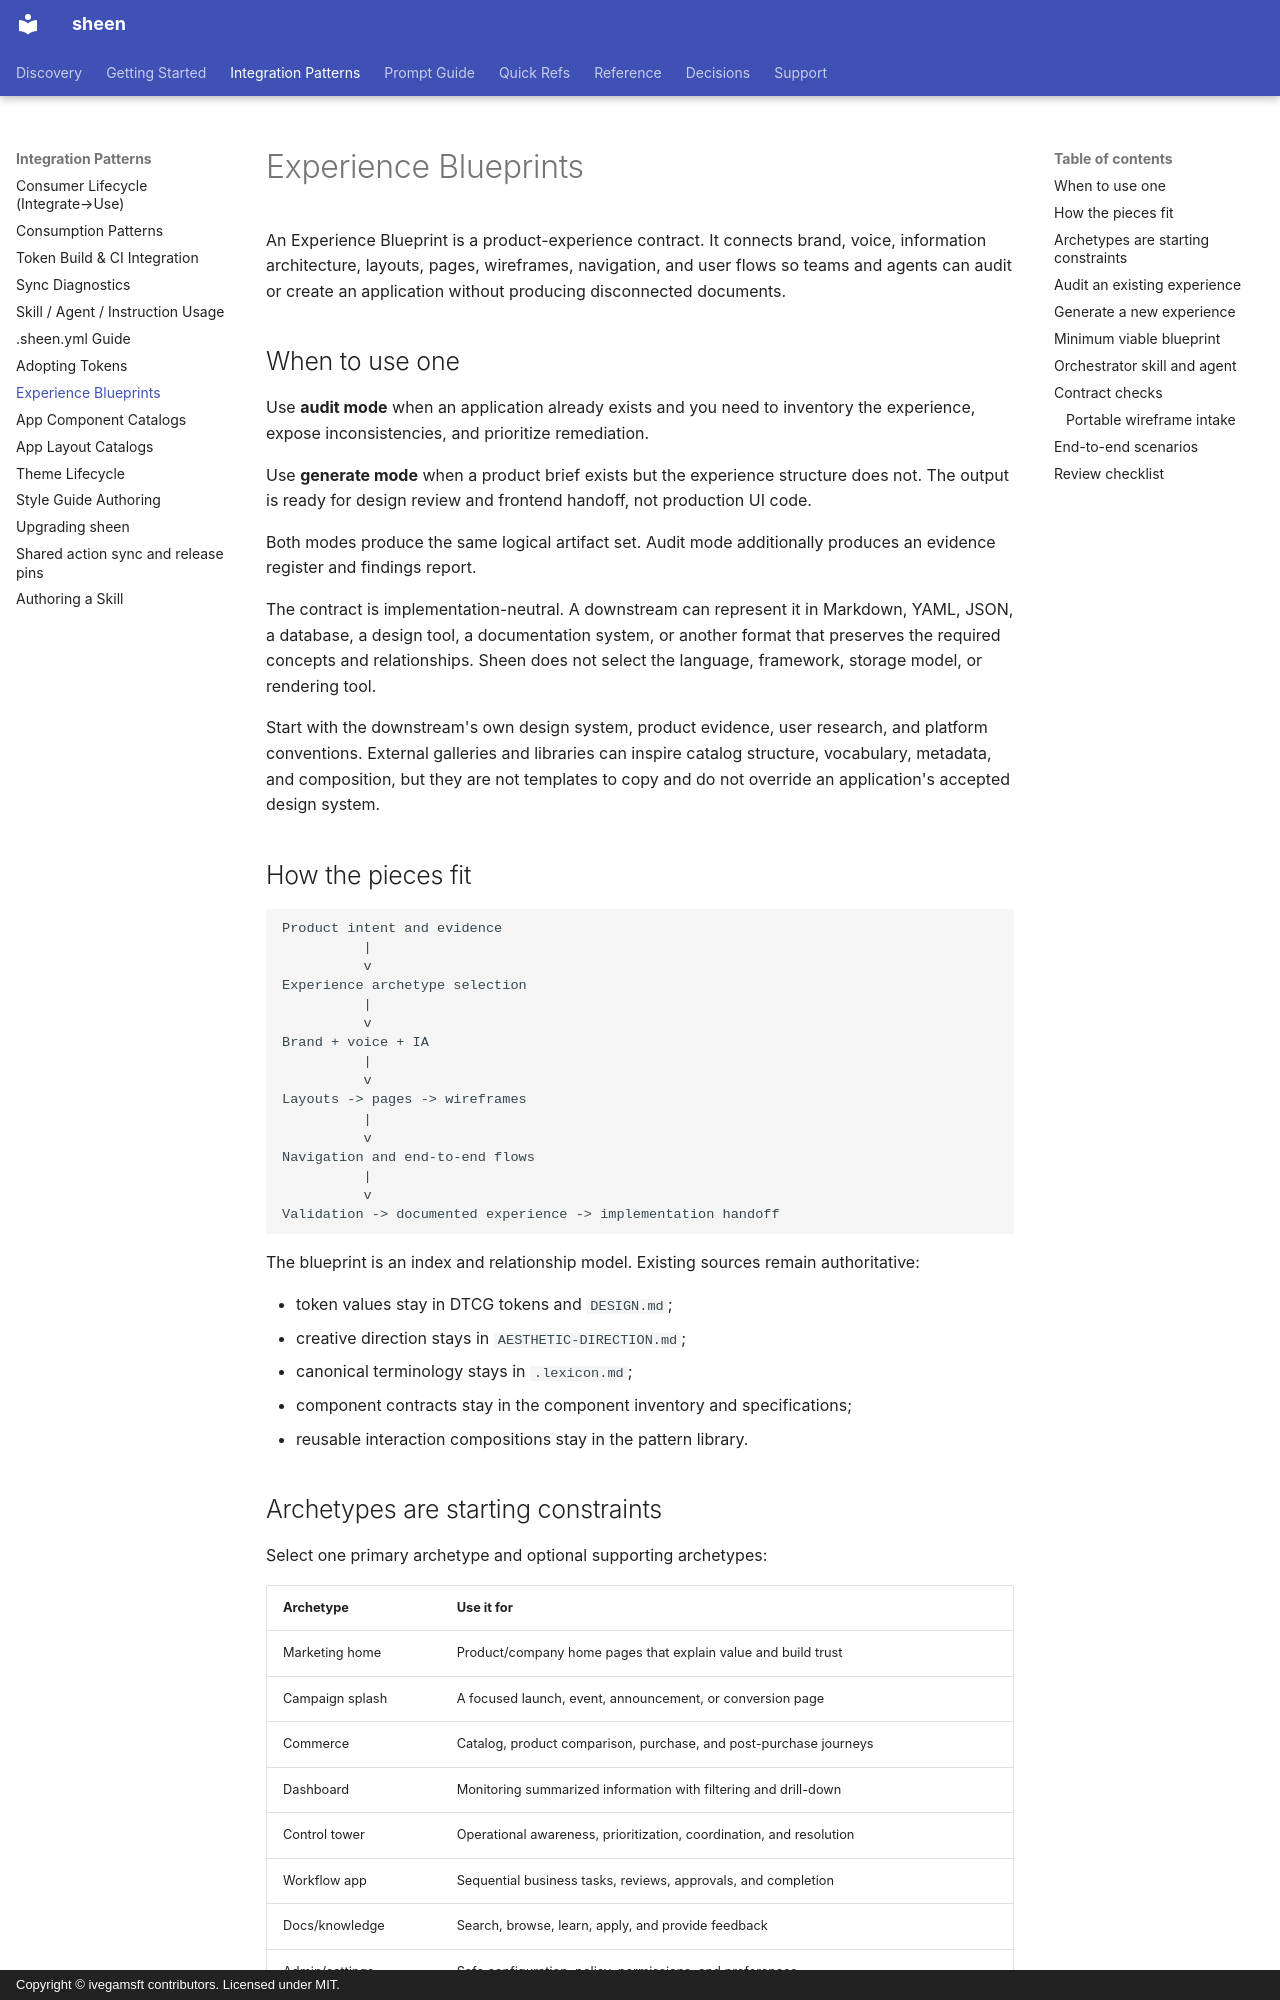

repository: ivegamsft/sheen · page: guides/experience-blueprints/index.html · generator: mkdocs · copyright: Copyright © ivegamsft contributors. Licensed under MIT.

# Experience Blueprints

An Experience Blueprint is a product-experience contract. It
connects brand, voice, information architecture, layouts, pages, wireframes,
navigation, and user flows so teams and agents can audit or create an
application without producing disconnected documents.

## When to use one

Use **audit mode** when an application already exists and you need to inventory
the experience, expose inconsistencies, and prioritize remediation.

Use **generate mode** when a product brief exists but the experience structure
does not. The output is ready for design review and frontend handoff, not
production UI code.

Both modes produce the same logical artifact set. Audit mode additionally
produces an evidence register and findings report.

The contract is implementation-neutral. A downstream can represent it in
Markdown, YAML, JSON, a database, a design tool, a documentation system, or
another format that preserves the required concepts and relationships. Sheen
does not select the language, framework, storage model, or rendering tool.

Start with the downstream's own design system, product evidence, user research,
and platform conventions. External galleries and libraries can inspire catalog
structure, vocabulary, metadata, and composition, but they are not templates to
copy and do not override an application's accepted design system.

## How the pieces fit

```text
Product intent and evidence
          |
          v
Experience archetype selection
          |
          v
Brand + voice + IA
          |
          v
Layouts -> pages -> wireframes
          |
          v
Navigation and end-to-end flows
          |
          v
Validation -> documented experience -> implementation handoff
```

The blueprint is an index and relationship model. Existing sources remain
authoritative:

- token values stay in DTCG tokens and `DESIGN.md`;
- creative direction stays in `AESTHETIC-DIRECTION.md`;
- canonical terminology stays in `.lexicon.md`;
- component contracts stay in the component inventory and specifications;
- reusable interaction compositions stay in the pattern library.

## Archetypes are starting constraints

Select one primary archetype and optional supporting archetypes:

| Archetype | Use it for |
|---|---|
| Marketing home | Product/company home pages that explain value and build trust |
| Campaign splash | A focused launch, event, announcement, or conversion page |
| Commerce | Catalog, product comparison, purchase, and post-purchase journeys |
| Dashboard | Monitoring summarized information with filtering and drill-down |
| Control tower | Operational awareness, prioritization, coordination, and resolution |
| Workflow app | Sequential business tasks, reviews, approvals, and completion |
| Docs/knowledge | Search, browse, learn, apply, and provide feedback |
| Admin/settings | Safe configuration, policy, permissions, and preferences |

Archetypes do not choose an aesthetic. A high-density control tower and a calm
consumer dashboard may share page moments while using different brands,
layouts, density rules, and interaction patterns.
